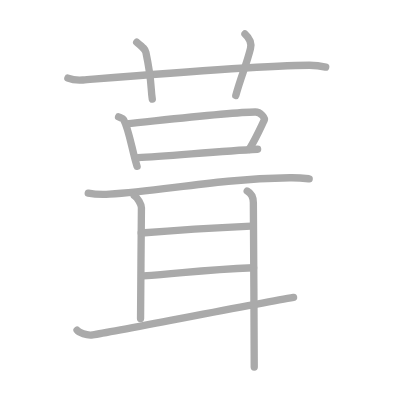
t = 0.00 s
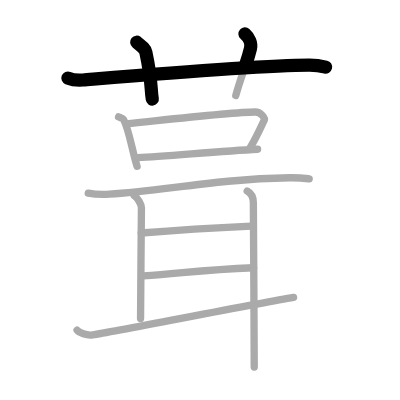
t = 2.50 s
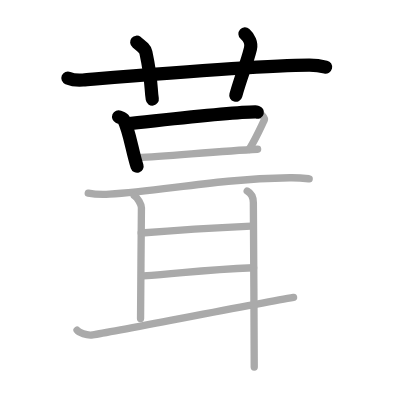
t = 4.75 s
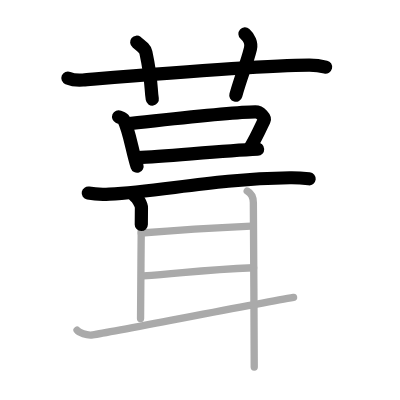
t = 7.25 s
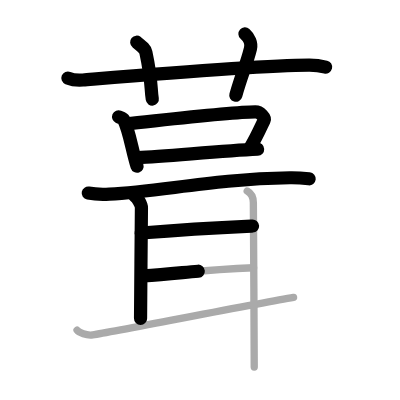
t = 9.50 s
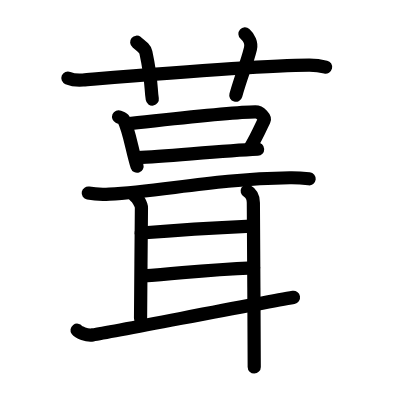
t = 12.00 s

The animated SVG that drew these frames (rendered in a browser with its animation timeline set to each time). Animation: 12 SMIL elements (animate=12); one cycle of 12.00 s.

<?xml version="1.0" standalone="no"?>
<!DOCTYPE svg PUBLIC "-//W3C//DTD SVG 1.1//EN"   "http://www.w3.org/Graphics/SVG/1.1/DTD/svg11.dtd">
<svg width="400px" height="400px"  version="1.1" xmlns="http://www.w3.org/2000/svg">
  <defs>
    <marker id="Triangle" viewBox="0 0 10 10" refX="0" refY="5" markerUnits="strokeWidth" markerWidth="3" style="stroke-opacity:0%;fill:#aaaaaa;" markerHeight="2" orient="auto">
      <path d="M 0 0 L 10 5 L 0 10 z" />
    </marker>
    
    <marker id="Arrow" viewBox="0 0 10 10" refX="5" refY="5" markerUnits="strokeWidth" markerWidth="1.8" style="stroke-opacity:0%;fill:#770000;" markerHeight="2" orient="auto">
      <path d="M 0 4 L 6 4 L 4 1 L 10 5 L 4 9 L 6 6 L 0 6 z" />
        <circle cx="5" cy="5" r="5" />
      </marker>
    
    <marker id="TriangleRed" viewBox="0 0 10 10" refX="0" refY="5" markerUnits="strokeWidth" markerWidth="3" style="stroke-opacity:0%;fill:#CC0000;" markerHeight="2" orient="auto">
      <path d="M 0 0 L 10 5 L 0 10 z" />
    </marker>
    
    <marker id="ArrowRed" viewBox="0 0 10 10" refX="5" refY="5" markerUnits="strokeWidth" markerWidth="1.8" style="stroke-opacity:0%;fill:#CC0000;" markerHeight="2" orient="auto">
      <path d="M 0 4 L 6 4 L 4 1 L 10 5 L 4 9 L 6 6 L 0 6 z" />
        <circle cx="5" cy="5" r="5" />
      </marker>
    
  </defs>
  
  <path style="fill:#ffffff; fill-opacity:100%; fill-rule:evenodd; stroke-width:0;" d="M 0 0 L 400px 0 L 400px 400px L 0 400px L 0 0" />

  <g transform="scale(3.6697247706422 3.6697247706422)">
<path style="fill:none; fill-opacity:0%; fill-rule:evenodd; stroke:#aaaaaa; stroke-opacity:100%; stroke-width: 1.5pt; stroke-linejoin:round; stroke-linecap:round;" d="M18.5 21.27c1.29 0.53 2.8 0.63 4.1 0.53c11.9-0.96 47.9-3.96 61.62-4.03c2.16-0.01 3.45 0.25 4.53 0.51"></path>
<path style="fill:none; fill-opacity:0%; fill-rule:evenodd; stroke:#aaaaaa; stroke-opacity:100%; stroke-width: 1.5pt; stroke-linejoin:round; stroke-linecap:round;" d="M37.25 11.5c1.75 1.43 2.31 1.87 2.5 2.75C41.5 22.5 41 24 41.5 27"></path>
<path style="fill:none; fill-opacity:0%; fill-rule:evenodd; stroke:#aaaaaa; stroke-opacity:100%; stroke-width: 1.5pt; stroke-linejoin:round; stroke-linecap:round;" d="M66.75 9.25c1.12 1 1.87 2.52 1.5 4c-1.12 4.5-2.38 7-4 12.75"></path>
<path style="fill:none; fill-opacity:0%; fill-rule:evenodd; stroke:#aaaaaa; stroke-opacity:100%; stroke-width: 1.5pt; stroke-linejoin:round; stroke-linecap:round;" d="M32.31 31.84c0.55 0.23 1.18 0.37 1.35 0.69c1.58 2.96 2.38 8.78 3.69 12.78"></path>
<path style="fill:none; fill-opacity:0%; fill-rule:evenodd; stroke:#aaaaaa; stroke-opacity:100%; stroke-width: 1.5pt; stroke-linejoin:round; stroke-linecap:round;" d="M34.44 33.75c11.24-1.16 28.68-3.2 35.12-3.24c1.44-0.01 2.75 1.63 2.43 2.26c-0.74 1.48-1.99 4.48-4.1 7.96"></path>
<path style="fill:none; fill-opacity:0%; fill-rule:evenodd; stroke:#aaaaaa; stroke-opacity:100%; stroke-width: 1.5pt; stroke-linejoin:round; stroke-linecap:round;" d="M37.61 42.97c7.56-0.33 22.2-1.8 32.59-2.31"></path>
<path style="fill:none; fill-opacity:0%; fill-rule:evenodd; stroke:#aaaaaa; stroke-opacity:100%; stroke-width: 1.5pt; stroke-linejoin:round; stroke-linecap:round;" d="M24.05 52.62c1.5 0.29 4.26 0.37 5.77 0.29c14.23-0.77 28.8-4.14 49.17-4.47c2.5-0.04 4.01 0.14 5.26 0.28"></path>
<path style="fill:none; fill-opacity:0%; fill-rule:evenodd; stroke:#aaaaaa; stroke-opacity:100%; stroke-width: 1.5pt; stroke-linejoin:round; stroke-linecap:round;" d="M36.58 53.28c0.88 0.53 1.96 2.42 1.96 3.36S38.3 83.41 38.3 86.78"></path>
<path style="fill:none; fill-opacity:0%; fill-rule:evenodd; stroke:#aaaaaa; stroke-opacity:100%; stroke-width: 1.5pt; stroke-linejoin:round; stroke-linecap:round;" d="M38.48 63.5c14.08-1.17 17.9-1.34 30.34-1.91"></path>
<path style="fill:none; fill-opacity:0%; fill-rule:evenodd; stroke:#aaaaaa; stroke-opacity:100%; stroke-width: 1.5pt; stroke-linejoin:round; stroke-linecap:round;" d="M39 75.19c11.49-0.81 16.08-1.65 30.11-2.22"></path>
<path style="fill:none; fill-opacity:0%; fill-rule:evenodd; stroke:#aaaaaa; stroke-opacity:100%; stroke-width: 1.5pt; stroke-linejoin:round; stroke-linecap:round;" d="M21 89.98c0.47 0.64 2.62 1.54 4.27 1.28C31.9 90.19 69.81 82.73 80 81.03"></path>
<path style="fill:none; fill-opacity:0%; fill-rule:evenodd; stroke:#aaaaaa; stroke-opacity:100%; stroke-width: 1.5pt; stroke-linejoin:round; stroke-linecap:round;" d="M67.36 52.05c1.53 0.84 1.68 2.26 1.68 3.2s0.24 37.11 0.24 44.78"></path>

<path style="fill:none; fill-opacity:0%; fill-rule:evenodd; stroke:#000000; stroke-opacity:100%; stroke-width: 2.7pt; stroke-linejoin:round; stroke-linecap:round;" d="M18.5 21.27c1.29 0.53 2.8 0.63 4.1 0.53c11.9-0.96 47.9-3.96 61.62-4.03c2.16-0.01 3.45 0.25 4.53 0.51" pathLength="100" stroke-dashoffset="100" stroke-dasharray="100 105"><animate id="dashAnim1" attributeName="stroke-dashoffset" from="100" to="0" dur="1s" calcMode="linear" fill="freeze"/></path>
<path style="fill:none; fill-opacity:0%; fill-rule:evenodd; stroke:#000000; stroke-opacity:100%; stroke-width: 2.7pt; stroke-linejoin:round; stroke-linecap:round;" d="M37.25 11.5c1.75 1.43 2.31 1.87 2.5 2.75C41.5 22.5 41 24 41.5 27" pathLength="100" stroke-dashoffset="100" stroke-dasharray="100 105"><animate id="dashAnim2" attributeName="stroke-dashoffset" from="100" to="0" dur="1s" calcMode="linear" begin="dashAnim1.end" fill="freeze"/></path>
<path style="fill:none; fill-opacity:0%; fill-rule:evenodd; stroke:#000000; stroke-opacity:100%; stroke-width: 2.7pt; stroke-linejoin:round; stroke-linecap:round;" d="M66.75 9.25c1.12 1 1.87 2.52 1.5 4c-1.12 4.5-2.38 7-4 12.75" pathLength="100" stroke-dashoffset="100" stroke-dasharray="100 105"><animate id="dashAnim3" attributeName="stroke-dashoffset" from="100" to="0" dur="1s" calcMode="linear" begin="dashAnim2.end" fill="freeze"/></path>
<path style="fill:none; fill-opacity:0%; fill-rule:evenodd; stroke:#000000; stroke-opacity:100%; stroke-width: 2.7pt; stroke-linejoin:round; stroke-linecap:round;" d="M32.31 31.84c0.55 0.23 1.18 0.37 1.35 0.69c1.58 2.96 2.38 8.78 3.69 12.78" pathLength="100" stroke-dashoffset="100" stroke-dasharray="100 105"><animate id="dashAnim4" attributeName="stroke-dashoffset" from="100" to="0" dur="1s" calcMode="linear" begin="dashAnim3.end" fill="freeze"/></path>
<path style="fill:none; fill-opacity:0%; fill-rule:evenodd; stroke:#000000; stroke-opacity:100%; stroke-width: 2.7pt; stroke-linejoin:round; stroke-linecap:round;" d="M34.44 33.75c11.24-1.16 28.68-3.2 35.12-3.24c1.44-0.01 2.75 1.63 2.43 2.26c-0.74 1.48-1.99 4.48-4.1 7.96" pathLength="100" stroke-dashoffset="100" stroke-dasharray="100 105"><animate id="dashAnim5" attributeName="stroke-dashoffset" from="100" to="0" dur="1s" calcMode="linear" begin="dashAnim4.end" fill="freeze"/></path>
<path style="fill:none; fill-opacity:0%; fill-rule:evenodd; stroke:#000000; stroke-opacity:100%; stroke-width: 2.7pt; stroke-linejoin:round; stroke-linecap:round;" d="M37.61 42.97c7.56-0.33 22.2-1.8 32.59-2.31" pathLength="100" stroke-dashoffset="100" stroke-dasharray="100 105"><animate id="dashAnim6" attributeName="stroke-dashoffset" from="100" to="0" dur="1s" calcMode="linear" begin="dashAnim5.end" fill="freeze"/></path>
<path style="fill:none; fill-opacity:0%; fill-rule:evenodd; stroke:#000000; stroke-opacity:100%; stroke-width: 2.7pt; stroke-linejoin:round; stroke-linecap:round;" d="M24.05 52.62c1.5 0.29 4.26 0.37 5.77 0.29c14.23-0.77 28.8-4.14 49.17-4.47c2.5-0.04 4.01 0.14 5.26 0.28" pathLength="100" stroke-dashoffset="100" stroke-dasharray="100 105"><animate id="dashAnim7" attributeName="stroke-dashoffset" from="100" to="0" dur="1s" calcMode="linear" begin="dashAnim6.end" fill="freeze"/></path>
<path style="fill:none; fill-opacity:0%; fill-rule:evenodd; stroke:#000000; stroke-opacity:100%; stroke-width: 2.7pt; stroke-linejoin:round; stroke-linecap:round;" d="M36.58 53.28c0.88 0.53 1.96 2.42 1.96 3.36S38.3 83.41 38.3 86.78" pathLength="100" stroke-dashoffset="100" stroke-dasharray="100 105"><animate id="dashAnim8" attributeName="stroke-dashoffset" from="100" to="0" dur="1s" calcMode="linear" begin="dashAnim7.end" fill="freeze"/></path>
<path style="fill:none; fill-opacity:0%; fill-rule:evenodd; stroke:#000000; stroke-opacity:100%; stroke-width: 2.7pt; stroke-linejoin:round; stroke-linecap:round;" d="M38.48 63.5c14.08-1.17 17.9-1.34 30.34-1.91" pathLength="100" stroke-dashoffset="100" stroke-dasharray="100 105"><animate id="dashAnim9" attributeName="stroke-dashoffset" from="100" to="0" dur="1s" calcMode="linear" begin="dashAnim8.end" fill="freeze"/></path>
<path style="fill:none; fill-opacity:0%; fill-rule:evenodd; stroke:#000000; stroke-opacity:100%; stroke-width: 2.7pt; stroke-linejoin:round; stroke-linecap:round;" d="M39 75.19c11.49-0.81 16.08-1.65 30.11-2.22" pathLength="100" stroke-dashoffset="100" stroke-dasharray="100 105"><animate id="dashAnim10" attributeName="stroke-dashoffset" from="100" to="0" dur="1s" calcMode="linear" begin="dashAnim9.end" fill="freeze"/></path>
<path style="fill:none; fill-opacity:0%; fill-rule:evenodd; stroke:#000000; stroke-opacity:100%; stroke-width: 2.7pt; stroke-linejoin:round; stroke-linecap:round;" d="M21 89.98c0.47 0.64 2.62 1.54 4.27 1.28C31.9 90.19 69.81 82.73 80 81.03" pathLength="100" stroke-dashoffset="100" stroke-dasharray="100 105"><animate id="dashAnim11" attributeName="stroke-dashoffset" from="100" to="0" dur="1s" calcMode="linear" begin="dashAnim10.end" fill="freeze"/></path>
<path style="fill:none; fill-opacity:0%; fill-rule:evenodd; stroke:#000000; stroke-opacity:100%; stroke-width: 2.7pt; stroke-linejoin:round; stroke-linecap:round;" d="M67.36 52.05c1.53 0.84 1.68 2.26 1.68 3.2s0.24 37.11 0.24 44.78" pathLength="100" stroke-dashoffset="100" stroke-dasharray="100 105"><animate id="dashAnim12" attributeName="stroke-dashoffset" from="100" to="0" dur="1s" calcMode="linear" begin="dashAnim11.end" fill="freeze"/></path>

</g>

</svg>  
          
